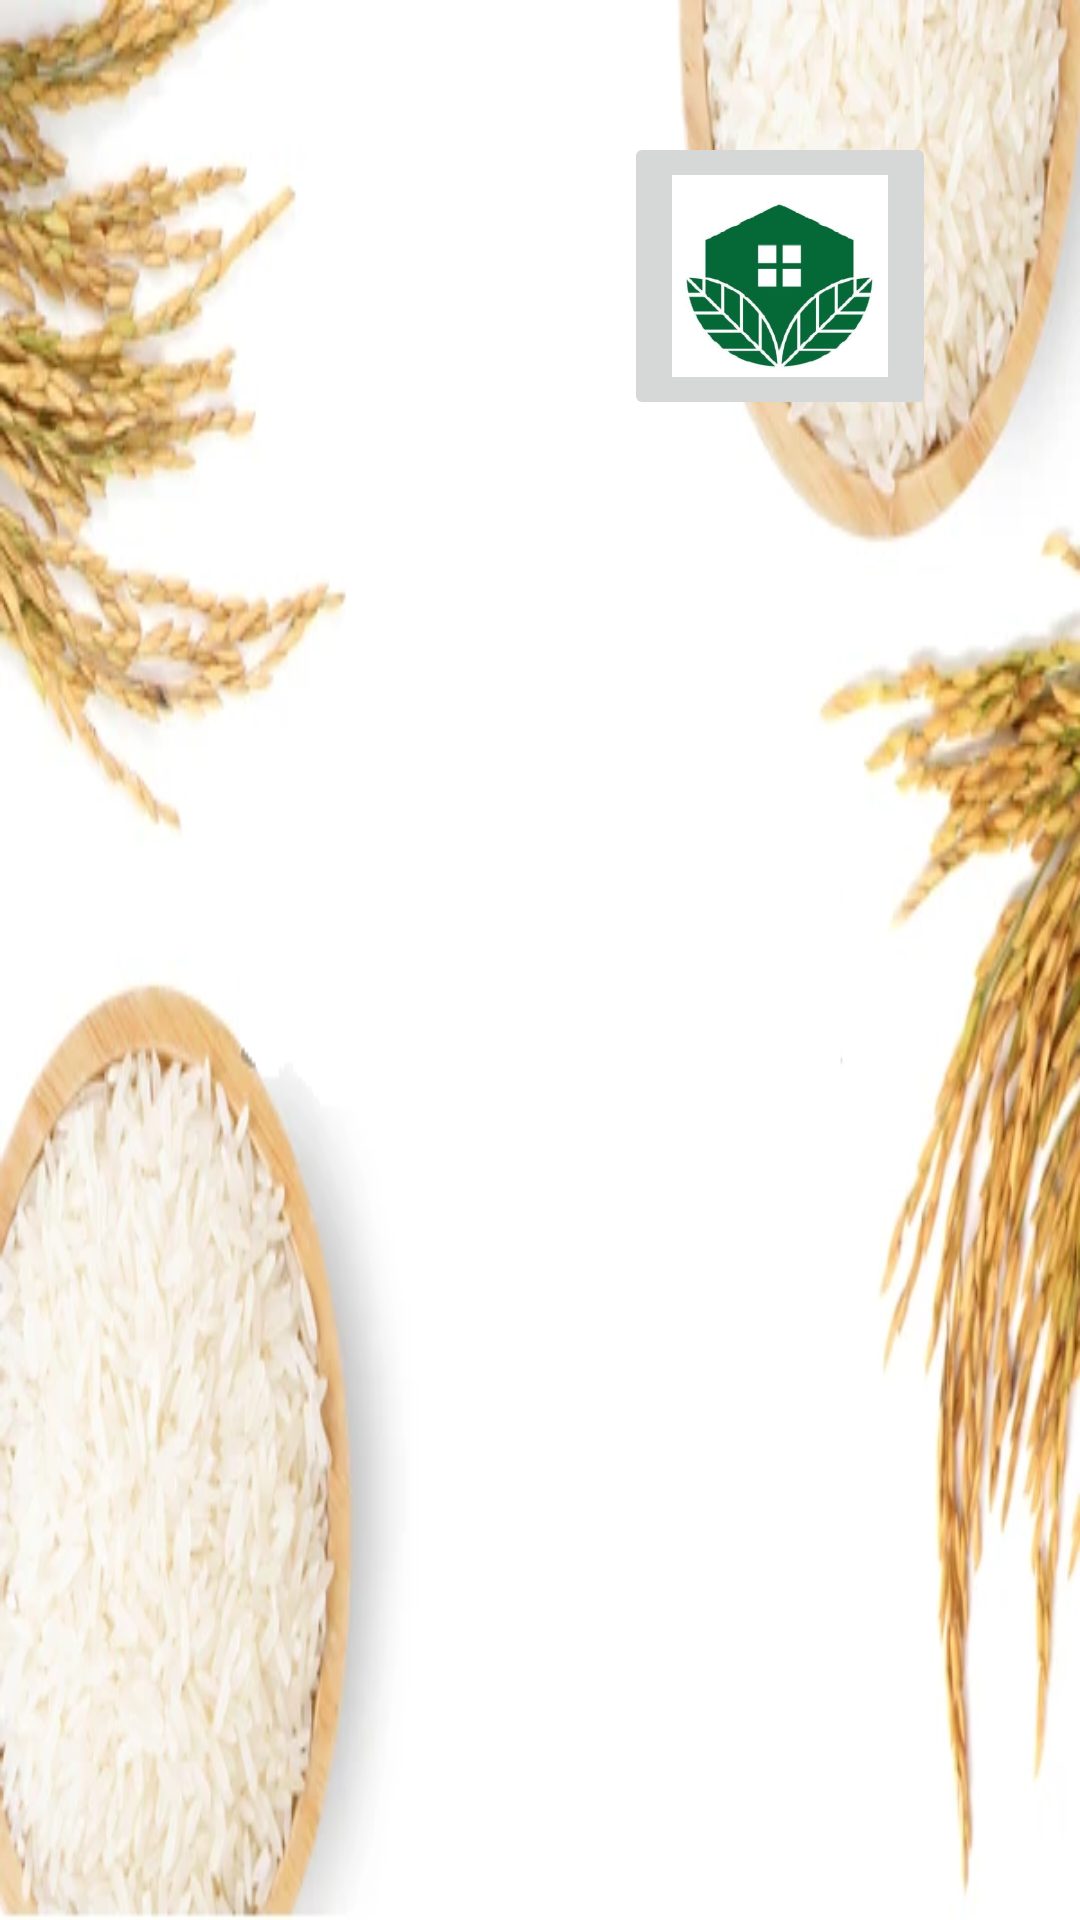

Layout XML and referenced resources for this Android screen:
<!-- AndroidManifest.xml: application theme Theme.Harvest_Invest -->
<!-- res/layout/activity_stock_view_page.xml -->
<?xml version="1.0" encoding="utf-8"?>
<androidx.constraintlayout.widget.ConstraintLayout xmlns:android="http://schemas.android.com/apk/res/android"
    xmlns:app="http://schemas.android.com/apk/res-auto"
    xmlns:tools="http://schemas.android.com/tools"
    android:layout_width="match_parent"
    android:layout_height="match_parent"
    android:background="@drawable/farmnewbg"
    tools:context=".StockViewPage">

    <ImageButton
        android:id="@+id/homeButtonFromStockView"
        android:layout_width="104dp"
        android:layout_height="96dp"
        android:layout_marginStart="148dp"
        android:layout_marginEnd="48dp"
        app:layout_constraintBottom_toBottomOf="parent"
        app:layout_constraintEnd_toEndOf="parent"
        app:layout_constraintHorizontal_bias="0.0"
        app:layout_constraintStart_toEndOf="@+id/imageView"
        app:layout_constraintTop_toTopOf="parent"
        app:layout_constraintVertical_bias="0.081"
        app:srcCompat="@mipmap/ic_launcher_foreground" />
</androidx.constraintlayout.widget.ConstraintLayout>
<!-- resources referenced by this layout -->
<resources>
  <!-- drawable farmnewbg: png bitmap (drawable, 238440 bytes) -->
  <!-- mipmap ic_launcher_foreground: png bitmap (mipmap-hdpi, 10944 bytes) -->
  <style name="Theme.Harvest_Invest" parent="Theme.MaterialComponents.DayNight.NoActionBar.Bridge">
          
          <item name="colorPrimary">@color/purple_500</item>
          <item name="colorPrimaryVariant">@color/purple_700</item>
          <item name="colorOnPrimary">@color/white</item>
          
          <item name="colorSecondary">@color/teal_200</item>
          <item name="colorSecondaryVariant">@color/teal_700</item>
          <item name="colorOnSecondary">@color/black</item>
          
          <item name="android:statusBarColor" tools:targetApi="l">?attr/colorPrimaryVariant</item>
          
      </style>
  <!-- not gathered from this repository: default colours our renderer supplied (Android Studio template values) -->
  <color name="purple_500">#FF6200EE</color>
  <color name="purple_700">#FF3700B3</color>
  <color name="teal_200">#FF03DAC5</color>
  <color name="teal_700">#FF018786</color>
  <color name="black">#FF000000</color>
  <color name="white">#FFFFFFFF</color>
</resources>
